Run: headless pygame with SDL's dummy video driver; simulated clock (each Clock.tick advances the game by its frame time, no real sleeping); random seed 0; keys injected as events and as key.get_pressed() state; no mouse input; restart key R tapped at the start of phases 3 and 4.
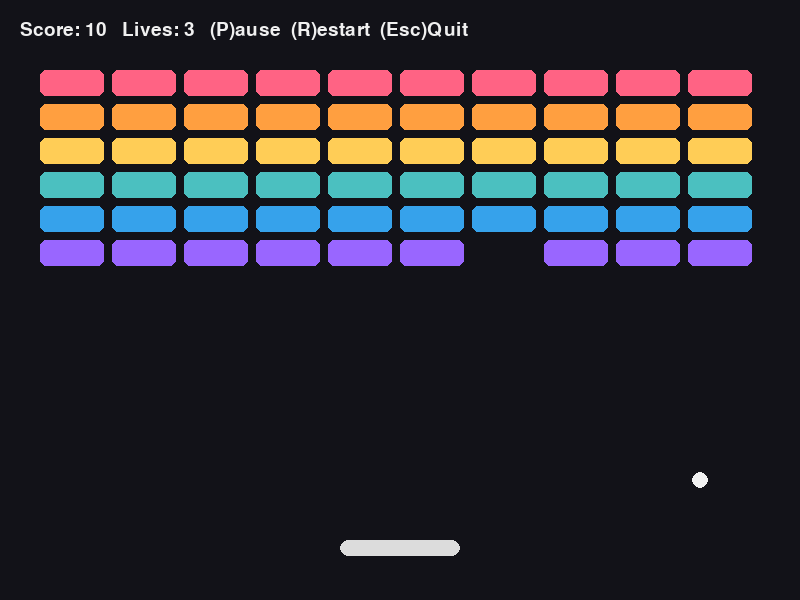
Frame 1 of 4 · flips 1–60 · no input
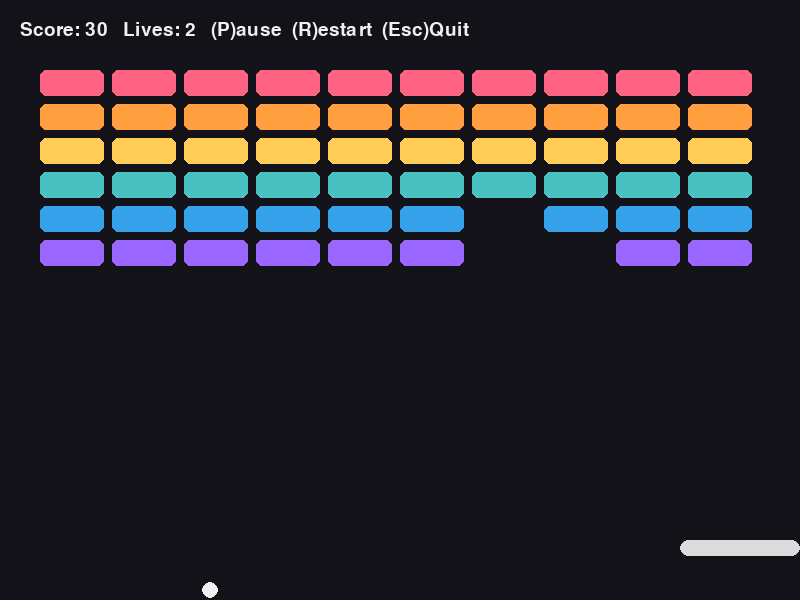
Frame 2 of 4 · flips 61–180 · tapped SPACE, RETURN · held RIGHT (→), D
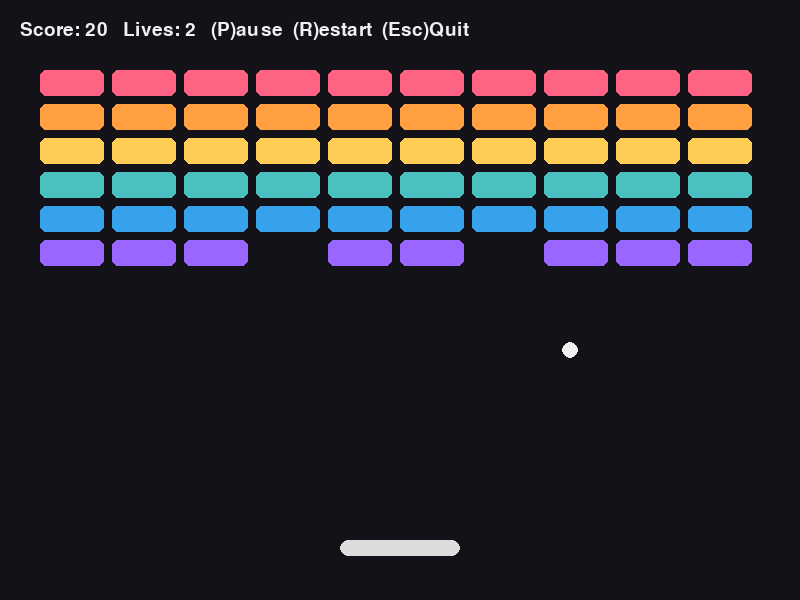
Frame 3 of 4 · flips 181–300 · tapped R · held DOWN (↓), S
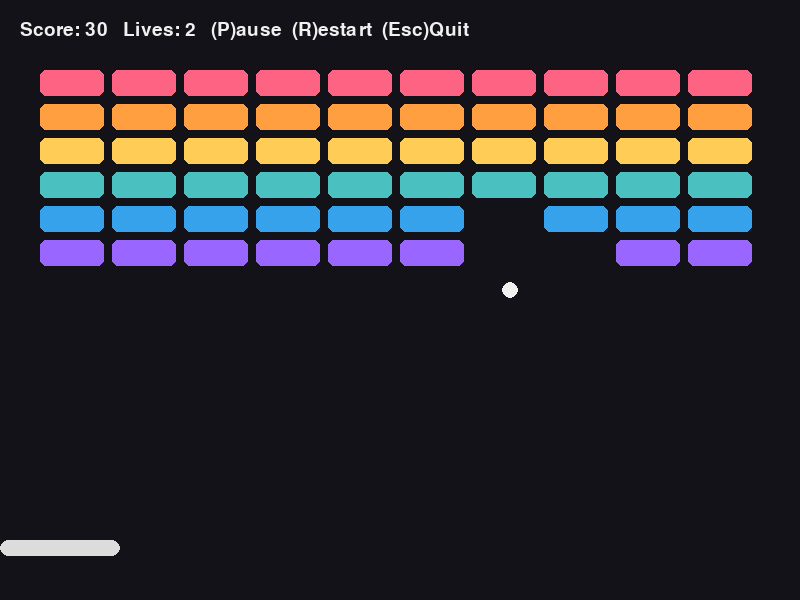
Frame 4 of 4 · flips 301–420 · tapped R · held LEFT (←), A, UP (↑), W

The pygame program that drew these frames:

import sys
import random
import pygame

# -----------------------------
# Config
# -----------------------------
WIDTH, HEIGHT = 800, 600
FPS = 60

BG_COLOR = (18, 18, 24)
TEXT_COLOR = (240, 240, 240)

PADDLE_W, PADDLE_H = 120, 16
PADDLE_SPEED = 8

BALL_RADIUS = 8
BALL_SPEED_X = 5
BALL_SPEED_Y = -5

BRICK_ROWS = 6
BRICK_COLS = 10
BRICK_GAP = 8
BRICK_TOP_OFFSET = 70
BRICK_SIDE_PADDING = 40
BRICK_H = 26

LIVES_START = 3


def clamp(v, lo, hi):
    return max(lo, min(hi, v))


def make_bricks():
    """Create a grid of bricks as a list of dicts: {'rect': Rect, 'hp': int, 'color': (r,g,b)}"""
    bricks = []

    total_gap = BRICK_GAP * (BRICK_COLS - 1)
    usable_w = WIDTH - 2 * BRICK_SIDE_PADDING
    brick_w = (usable_w - total_gap) // BRICK_COLS

    # Simple row colors
    row_colors = [
        (255, 99, 132),
        (255, 159, 64),
        (255, 205, 86),
        (75, 192, 192),
        (54, 162, 235),
        (153, 102, 255),
    ]

    for r in range(BRICK_ROWS):
        for c in range(BRICK_COLS):
            x = BRICK_SIDE_PADDING + c * (brick_w + BRICK_GAP)
            y = BRICK_TOP_OFFSET + r * (BRICK_H + BRICK_GAP)
            rect = pygame.Rect(x, y, brick_w, BRICK_H)

            # Optional: make higher rows tougher
            hp = 1  # keep it simple; try hp = 1 + (r // 2)
            color = row_colors[r % len(row_colors)]

            bricks.append({"rect": rect, "hp": hp, "color": color})

    return bricks


def reset_ball(ball_pos, ball_vel):
    ball_pos.update(WIDTH // 2, HEIGHT // 2 + 60)
    # randomize slight x direction so it doesn't get stuck in boring loops
    vx = random.choice([-1, 1]) * BALL_SPEED_X
    vy = BALL_SPEED_Y
    ball_vel.update(vx, vy)


def circle_rect_collision(cx, cy, radius, rect):
    """Return True if circle intersects rect (simple closest-point test)."""
    closest_x = clamp(cx, rect.left, rect.right)
    closest_y = clamp(cy, rect.top, rect.bottom)
    dx = cx - closest_x
    dy = cy - closest_y
    return (dx * dx + dy * dy) <= radius * radius


def reflect_ball_from_rect(ball_pos, ball_vel, radius, rect):
    """
    Reflect ball velocity based on which side it likely hit.
    Uses overlap depth to pick axis of reflection.
    """
    # Compute overlaps (how deep ball is into the rect bounds)
    cx, cy = ball_pos.x, ball_pos.y

    # Closest point on rect to circle center
    closest_x = clamp(cx, rect.left, rect.right)
    closest_y = clamp(cy, rect.top, rect.bottom)

    dx = cx - closest_x
    dy = cy - closest_y

    # If dx is 0 and dy is 0, center is inside rect; handle by axis based on velocity
    if dx == 0 and dy == 0:
        if abs(ball_vel.x) > abs(ball_vel.y):
            ball_vel.x *= -1
        else:
            ball_vel.y *= -1
        return

    # Decide reflection axis by which distance is larger relative to penetration direction
    if abs(dx) > abs(dy):
        ball_vel.x *= -1
    else:
        ball_vel.y *= -1


def main():
    pygame.init()
    screen = pygame.display.set_mode((WIDTH, HEIGHT))
    pygame.display.set_caption("Brick Breaker (Pygame)")
    clock = pygame.time.Clock()
    font = pygame.font.SysFont(None, 28)
    big_font = pygame.font.SysFont(None, 56)

    # Paddle
    paddle = pygame.Rect(WIDTH // 2 - PADDLE_W // 2, HEIGHT - 60, PADDLE_W, PADDLE_H)

    # Ball (store as float position for smooth movement)
    ball_pos = pygame.Vector2(WIDTH // 2, HEIGHT // 2)
    ball_vel = pygame.Vector2(BALL_SPEED_X, BALL_SPEED_Y)

    # Game state
    bricks = make_bricks()
    score = 0
    lives = LIVES_START
    paused = False
    game_over = False
    win = False

    reset_ball(ball_pos, ball_vel)

    while True:
        dt = clock.tick(FPS)

        # -----------------------------
        # Events
        # -----------------------------
        for event in pygame.event.get():
            if event.type == pygame.QUIT:
                pygame.quit()
                sys.exit()

            if event.type == pygame.KEYDOWN:
                if event.key == pygame.K_ESCAPE:
                    pygame.quit()
                    sys.exit()

                if event.key == pygame.K_p:
                    paused = not paused

                if event.key == pygame.K_r:
                    # Full restart
                    bricks = make_bricks()
                    score = 0
                    lives = LIVES_START
                    game_over = False
                    win = False
                    paused = False
                    paddle.centerx = WIDTH // 2
                    reset_ball(ball_pos, ball_vel)

        keys = pygame.key.get_pressed()

        # -----------------------------
        # Update
        # -----------------------------
        if not paused and not game_over and not win:
            # Paddle movement
            move = 0
            if keys[pygame.K_LEFT] or keys[pygame.K_a]:
                move -= PADDLE_SPEED
            if keys[pygame.K_RIGHT] or keys[pygame.K_d]:
                move += PADDLE_SPEED

            paddle.x += move
            paddle.x = clamp(paddle.x, 0, WIDTH - paddle.width)

            # Ball movement
            ball_pos += ball_vel

            # Wall collisions
            if ball_pos.x - BALL_RADIUS <= 0:
                ball_pos.x = BALL_RADIUS
                ball_vel.x *= -1
            if ball_pos.x + BALL_RADIUS >= WIDTH:
                ball_pos.x = WIDTH - BALL_RADIUS
                ball_vel.x *= -1
            if ball_pos.y - BALL_RADIUS <= 0:
                ball_pos.y = BALL_RADIUS
                ball_vel.y *= -1

            # Bottom (lose life)
            if ball_pos.y - BALL_RADIUS > HEIGHT:
                lives -= 1
                if lives <= 0:
                    game_over = True
                reset_ball(ball_pos, ball_vel)

            # Paddle collision
            if circle_rect_collision(ball_pos.x, ball_pos.y, BALL_RADIUS, paddle) and ball_vel.y > 0:
                # Bounce up
                ball_vel.y *= -1

                # Add "english": change x vel based on where it hit the paddle
                hit_pos = (ball_pos.x - paddle.centerx) / (paddle.width / 2)  # -1..1
                ball_vel.x = hit_pos * 7  # tweak for feel

                # Prevent sticking
                ball_pos.y = paddle.top - BALL_RADIUS - 1

            # Brick collisions (check a few per frame)
            hit_index = None
            for i, b in enumerate(bricks):
                if circle_rect_collision(ball_pos.x, ball_pos.y, BALL_RADIUS, b["rect"]):
                    hit_index = i
                    break

            if hit_index is not None:
                b = bricks[hit_index]
                reflect_ball_from_rect(ball_pos, ball_vel, BALL_RADIUS, b["rect"])

                b["hp"] -= 1
                score += 10
                if b["hp"] <= 0:
                    bricks.pop(hit_index)

                # Win condition
                if not bricks:
                    win = True

        # -----------------------------
        # Draw
        # -----------------------------
        screen.fill(BG_COLOR)

        # Bricks
        for b in bricks:
            pygame.draw.rect(screen, b["color"], b["rect"], border_radius=6)

        # Paddle
        pygame.draw.rect(screen, (220, 220, 220), paddle, border_radius=8)

        # Ball
        pygame.draw.circle(screen, (240, 240, 240), (int(ball_pos.x), int(ball_pos.y)), BALL_RADIUS)

        # HUD
        hud = font.render(f"Score: {score}   Lives: {lives}   (P)ause  (R)estart  (Esc)Quit", True, TEXT_COLOR)
        screen.blit(hud, (20, 20))

        if paused and not game_over and not win:
            t = big_font.render("PAUSED", True, TEXT_COLOR)
            screen.blit(t, (WIDTH // 2 - t.get_width() // 2, HEIGHT // 2 - 60))

        if game_over:
            t = big_font.render("GAME OVER", True, TEXT_COLOR)
            screen.blit(t, (WIDTH // 2 - t.get_width() // 2, HEIGHT // 2 - 80))
            s = font.render("Press R to restart", True, TEXT_COLOR)
            screen.blit(s, (WIDTH // 2 - s.get_width() // 2, HEIGHT // 2 - 20))

        if win:
            t = big_font.render("YOU WIN!", True, TEXT_COLOR)
            screen.blit(t, (WIDTH // 2 - t.get_width() // 2, HEIGHT // 2 - 80))
            s = font.render("Press R to play again", True, TEXT_COLOR)
            screen.blit(s, (WIDTH // 2 - s.get_width() // 2, HEIGHT // 2 - 20))

        pygame.display.flip()


if __name__ == "__main__":
    main()
